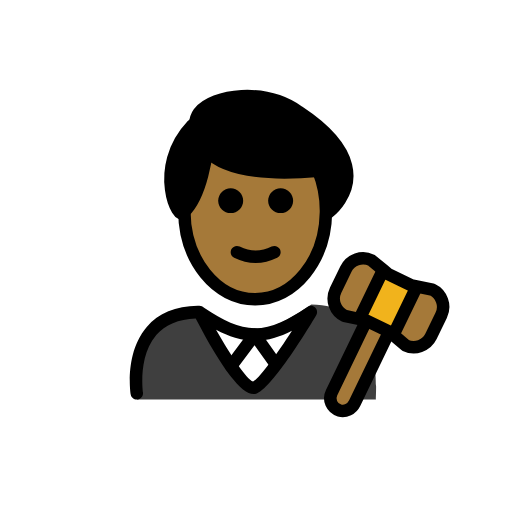
t = 0.00 s
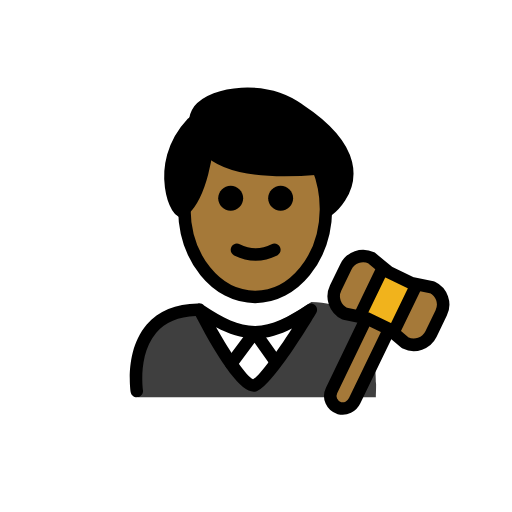
t = 0.48 s
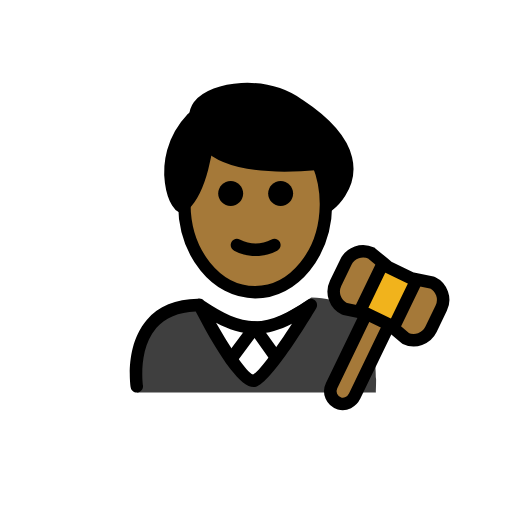
t = 1.43 s
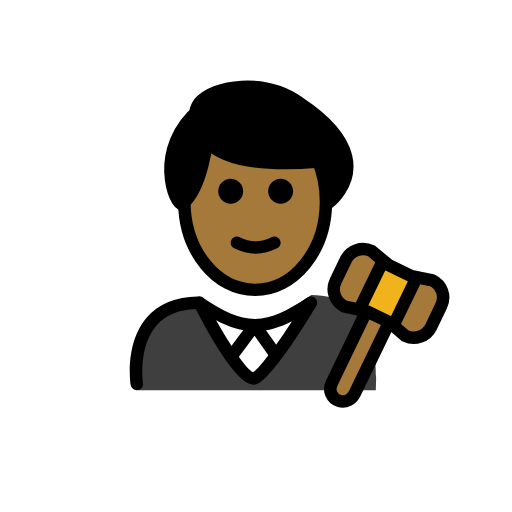
t = 1.90 s
t = 2.38 s: frame unchanged from t = 1.43 s, image omitted
t = 3.33 s: frame unchanged from t = 0.48 s, image omitted

The animated SVG that drew these frames (rendered in a browser with its animation timeline set to each time). Animation: 1 SMIL element (animateTransform=1); one cycle of 3.80 s, repeats indefinitely.

<?xml version='1.0' encoding='utf-8'?>
<svg xmlns="http://www.w3.org/2000/svg" id="emoji" viewBox="-5 -5 82 82" version="1.1" width="200" height="200" role="img">
  <title>OpenMoji: man judge: medium-dark skin tone</title><g><g id="color">
    <path fill="#3F3F3F" d="M16.9628,58.9989c0,0-2.1669-14.8402,9.8331-14.8402c3.1918,2.128,5.7264,3.6985,8.8,3.6922h-0.125 c3.0736,0.0063,6.208-1.9642,9.3999-4.0922c12.3378-0.0001,10.109,15.1402,10.34,15.2402" />
    <path fill="#FFFFFF" d="M44.7853,44.6077l-3.8861,5.9728l-2.5935,4.4989c-1.2071,2.0939-4.2282,2.0958-5.438,0.0035l-2.5994-4.4955 l-3.4576-5.9797C32.9523,49.8996,38.9435,49.8996,44.7853,44.6077z" />
    <path fill="#A57939" d="M64.2334,41.3898c1.53,0.73,2.17,2.57,1.43,4.09l-1.63,3.39c-0.74,1.52-2.58,2.16-4.1,1.43l-2.05-1.74 l0.36-0.43l3.41-7.05l0.04-0.2L64.2334,41.3898z" />
    <polygon fill="#F1B31C" points="61.6934,40.8798 61.6534,41.0798 58.2434,48.1298 57.8834,48.5598 57.3534,48.1198 57.3334,48.0998 53.6834,46.3398 53.6634,46.3398 52.7034,46.1298 52.8334,45.5198 56.2434,38.4698 56.4134,38.2698 57.2534,38.9598 60.8934,40.7198" />
    <path fill="#A57939" d="M57.3334,48.0998l0.02,0.02l-0.06,0.07l-5.5,11.38c-0.44,0.91-1.47,1.45-2.43,1.17 c-1.24-0.37-1.8-1.72-1.26-2.83l5.54-11.48l0.02-0.09h0.02L57.3334,48.0998z" />
    <path fill="#A57939" d="M54.4834,36.6798l1.93,1.59l-0.17,0.2l-3.41,7.05l-0.13,0.61l-2.52-0.54c-1.53-0.74-2.17-2.57-1.43-4.1 l1.64-3.38C51.1234,36.5798,52.9634,35.9398,54.4834,36.6798z" />
  </g>
  <g id="hair">
    <path fill="#000000" d="M42.8904,12.8176c-5.4806-3.95-13.7306-2.8042-16.0004,0.0931c-0.6911,0.9446-0.8198,2.1893-0.4031,3.283 c0.0143,0.0374,0.0284,0.0773,0.0427,0.1158l-0.7382-1.3657c-6.4964,6.8913-2.0855,15.7185-1.3567,13.9137 c2.675-2.5039,3.5089-8.5252,3.6301-9.5188c1.8488,2.1545,6.1666,4.0219,18.043,2.7596l1.5211,6.7592 C47.6288,28.8575,56.8468,22.0197,42.8904,12.8176z" />
  </g>
  <g id="skin">
    <path fill="#a57939" d="M46.4797,23.7515c-0.1676-0.5613-0.3563-1.109-0.577-1.634c-11.7155,1.2176-16.0002-0.6372-17.838-2.7788 c-0.1198,0.9813-0.9379,6.8611-3.5354,9.4185c0.0251,7.8008,5.0898,14.1156,11.3363,14.1156 c6.2621,0,11.3386-6.3456,11.3386-14.1733c0-0.8993-0.0745-1.7759-0.2026-2.6287L46.4797,23.7515z" />
  </g>
  <g id="skin-shadow" />
  <g id="line">
    <path d="M41.9452,27.1317c0,1.1045-0.8965,2-2,2s-2-0.8955-2-2c0-1.1035,0.8965-2,2-2 C41.0487,25.1317,41.9452,26.0282,41.9452,27.1317" />
    <path d="M33.9452,27.1317c0,1.1045-0.8965,2-2,2s-2-0.8955-2-2c0-1.1035,0.8965-2,2-2 C33.0487,25.1317,33.9452,26.0282,33.9452,27.1317" />
    <path d="M35.9451,37.1341c-1.1519,0-2.3038-0.2861-3.4473-0.8579c-0.4942-0.247-0.6943-0.8476-0.4473-1.3418 c0.2466-0.4936,0.8462-0.6943,1.3418-0.4472c1.7178,0.8593,3.3877,0.8593,5.1055,0c0.4946-0.2471,1.0947-0.0464,1.3418,0.4472 c0.2471,0.4942,0.0469,1.0948-0.4473,1.3418C38.2488,36.848,37.0969,37.1341,35.9451,37.1341z" />
    <path d="M16.9082,58.9834c-0.4844,0-0.9102-0.3525-0.9863-0.8467c-0.041-0.2695-0.9727-6.6328,2.581-10.7754 c1.8809-2.1914,4.627-3.3261,8.166-3.375c0.3672-0.1035,0.7666,0.0235,1.0157,0.3116c3.0508,2.0175,5.5049,3.2656,8.1631,3.2783 c2.7226-0.0127,5.2294-1.3213,8.3828-3.4239c0.3886-0.2587,0.9052-0.2138,1.2441,0.1075c0.3379,0.3222,0.4092,0.8359,0.169,1.2373 c-1.6524,2.7705-7.2334,11.8652-9.6397,12.5625c-1.9541,0.5713-5.2012-3.4942-9.6621-12.0645 c-2.7637,0.1065-4.8857,1-6.3145,2.6612c-2.956,3.4365-2.1377,9.1201-2.1289,9.1777c0.083,0.5449-0.292,1.0547-0.8379,1.1387 C17.0098,58.9805,16.959,58.9834,16.9082,58.9834z M29.6025,47.7959c2.3633,4.1709,4.9024,7.9229,5.9258,8.3096 c0.9912-0.4873,3.6455-4.1123,6.2305-8.1358c-1.9512,0.9991-3.7979,1.5782-5.8047,1.6055c-0.0215,0.001-0.0449,0-0.0664,0.001 c-0.0078,0-0.0156,0-0.0234,0h-0.0332c-0.0157,0.0009-0.0323,0.0009-0.0479,0c-0.0146,0-0.0283,0-0.042-0.001 C33.6201,49.5469,31.6777,48.9004,29.6025,47.7959z" />
    <path fill="none" stroke="#000000" stroke-linecap="round" stroke-linejoin="round" stroke-miterlimit="10" stroke-width="2" d="M57.2934,48.1898l-5.5,11.38c-0.44,0.91-1.47,1.45-2.43,1.17c-1.24-0.37-1.8-1.72-1.26-2.83l5.54-11.48" />
    <path fill="none" stroke="#000000" stroke-linecap="round" stroke-linejoin="round" stroke-miterlimit="10" stroke-width="2" d="M56.4134,38.2698l-1.93-1.59c-1.52-0.74-3.36-0.1-4.09,1.43l-1.64,3.38c-0.74,1.53-0.1,3.36,1.43,4.1l2.52,0.54l0.96,0.21h0.02 l3.65,1.76l0.02,0.02l0.53,0.44l2.05,1.74c1.52,0.73,3.36,0.09,4.1-1.43l1.63-3.39c0.74-1.52,0.1-3.36-1.43-4.09l-2.54-0.51 l-0.8-0.16l-3.64-1.76L56.4134,38.2698z" />
    <line x1="61.6534" x2="58.2434" y1="41.0798" y2="48.1298" fill="none" stroke="#000000" stroke-linecap="round" stroke-linejoin="round" stroke-miterlimit="10" stroke-width="2" />
    <line x1="52.8334" x2="56.2434" y1="45.5198" y2="38.4698" fill="none" stroke="#000000" stroke-linecap="round" stroke-linejoin="round" stroke-miterlimit="10" stroke-width="2" />
    <path d="M32.0244,54.6201c-0.208,0-0.417-0.0644-0.5967-0.1982c-0.4423-0.3301-0.5341-0.9571-0.2041-1.3994l3.7598-5.044 c0.1904-0.2558,0.4883-0.4053,0.8135-0.4023c0.3203,0.0039,0.6181,0.1601,0.8037,0.4209l3.3779,4.7597 c0.3194,0.4512,0.2139,1.0752-0.2363,1.3946c-0.4512,0.3203-1.0742,0.2129-1.3945-0.2364l-2.5821-3.6386l-2.9385,3.9414 C32.6309,54.4814,32.3301,54.6201,32.0244,54.6201z" />
    <path fill="none" stroke="#000000" stroke-linecap="round" stroke-linejoin="round" stroke-miterlimit="10" stroke-width="2" d="M24.524,28.7554c0,0.04,0,0.09,0,0.13c0.06,7.77,5.11,14.04,11.34,14.04c6.2,0,11.25-6.23,11.34-13.96c0-0.07,0-0.14,0-0.21 c0-1.16-0.11-2.29-0.32-3.36c-0.21-1.06-0.51-2.08-0.89-3.03" />
    <path fill="none" stroke="#000000" stroke-linecap="round" stroke-linejoin="round" stroke-miterlimit="10" stroke-width="2" d="M47.624,28.9754c0,0,3.9-2.89,2.79-7.44c-0.59-2.45-2.64-5.38-7.52-8.6c-5.48-3.95-13.73-2.8-16,0.09 c-0.44,0.6-0.65,1.31-0.65,2.03c0,0.42,0.08,0.85,0.24,1.26c0.31,0.81,0.73,1.88,1.7,2.9c2.07,2.16,6.6,4.14,17.81,3.14 c0.49-0.04,0.99-0.09,1.51-0.14" />
    <path fill="none" stroke="#000000" stroke-linecap="round" stroke-linejoin="round" stroke-miterlimit="10" stroke-width="2" d="M25.794,15.0654c-6.5,6.89-2.09,15.72-1.36,13.91c0.03-0.03,0.06-0.06,0.09-0.09c2.85-2.78,3.56-9.58,3.56-9.58" />
  </g>
<animateTransform attributeName="transform" type="translate" values="0 0;0 -1.5;0 0" dur="3.8s" repeatCount="indefinite" /></g></svg>
